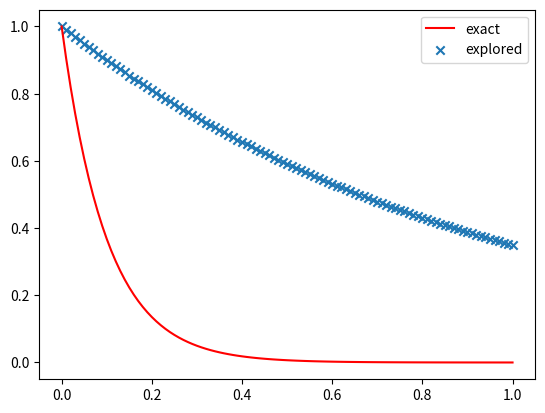

Generate this figure with matplotlib:
import numpy as np
import matplotlib.pyplot as plt
## Given ODE
## dx/dt = -11 x(t)
T = 1 # terminate time
mu = -10
dt = 1e-2
exactTime = np.linspace(0, T, int(T/dt)+1) # time step = 0, dt, 2dt...
def dynamic(input, m): 
    #  input: time
    #  m: mu 
    #  return : e^{\mu t} 
    return np.exp(m*input)
exactSol = dynamic(exactTime, mu) # exact solution x(t) = e^{mu t}

## Approx ODE using only data
###############################
## x_{n+1}-x_{n} = dt_0 * A x_{n}, given x_{n}, find A
## and |1+dt_0*mu|>1
###############################
dt_0 = dt*10
print(abs(1+mu*dt_0)) # our of stablility region
def findCoef(input, timestep):
    forwDiff = (input[1:-1]-input[0:-2])/timestep
    return np.inner(forwDiff, input[1:-1])/np.sum(input[1:-1]**2)
aprxmu = findCoef(exactSol, dt_0)
print(aprxmu)
# plot exact
Tmesh = np.linspace(0, T, int(T/dt)+1)
plt.plot(Tmesh, dynamic(Tmesh, mu), 'r', label = 'exact')
# plot approx
plt.scatter(Tmesh, dynamic(Tmesh, aprxmu), marker='x', label = 'explored')
plt.legend()
plt.show()
